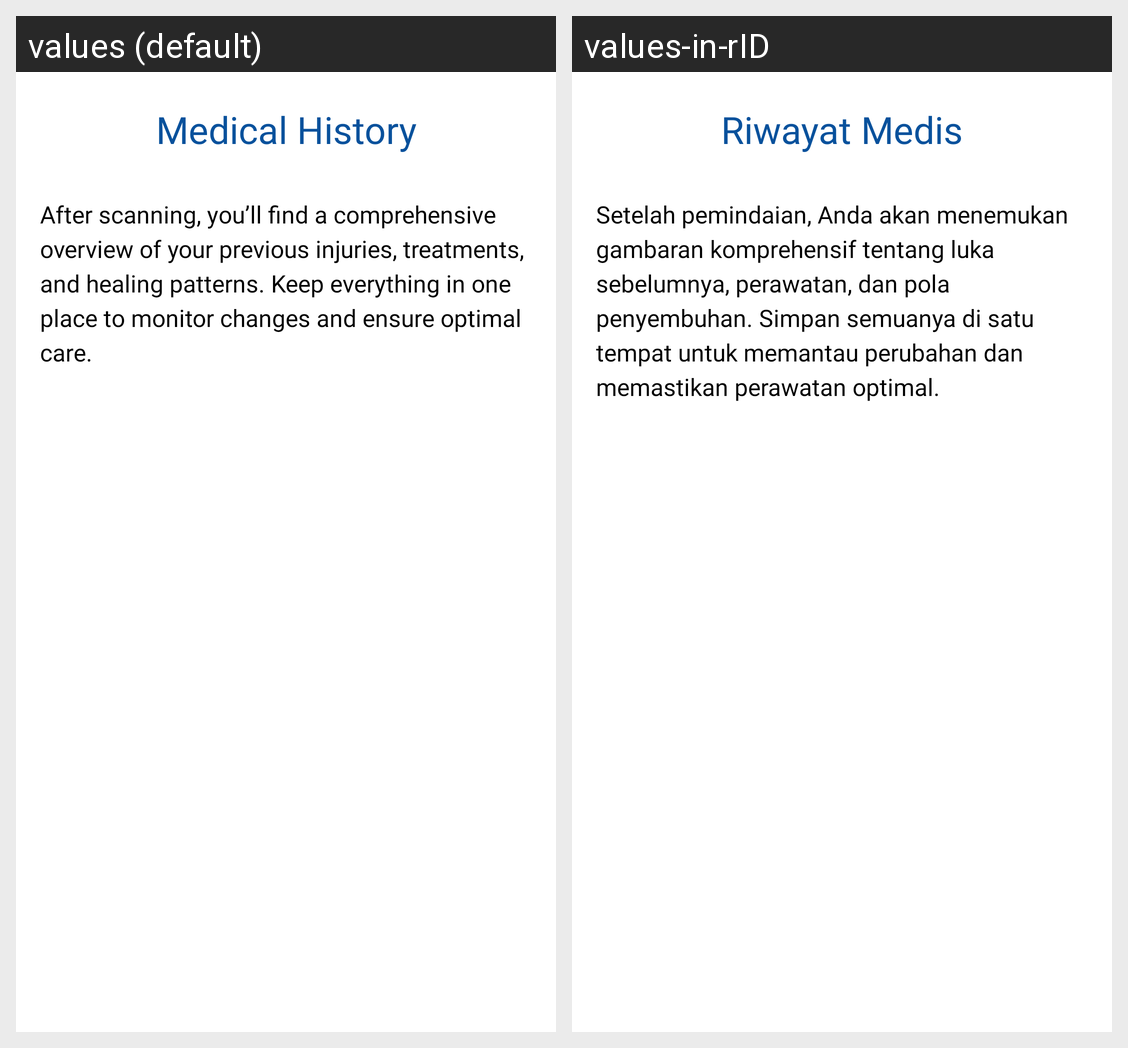

Locale-by-locale string values for the Android screen shown in this grid:
Android screen res/layout/activity_history.xml rendered under 2 locales, left to right: values (default), values-in-rID. Device: Nexus 5 (rendered at 1080×1920; each locale shown at half size, 540×960, under a caption strip naming it); theme Theme.MediSight.
Strings drawn on this screen, with the default value and each locale's value (text and hints the layout hard-codes, and strings that could not be matched under every locale, appear in the picture but are not listed):

medical_resume
  values: Medical History
  values-in-rID: Riwayat Medis

medical_resume_description
  values: After scanning, you’ll find a comprehensive overview of your previous injuries, treatments, and healing patterns. Keep everything in one place to monitor changes and ensure optimal care.
  values-in-rID: Setelah pemindaian, Anda akan menemukan gambaran komprehensif tentang luka sebelumnya, perawatan, dan pola penyembuhan. Simpan semuanya di satu tempat untuk memantau perubahan dan memastikan perawatan optimal.
